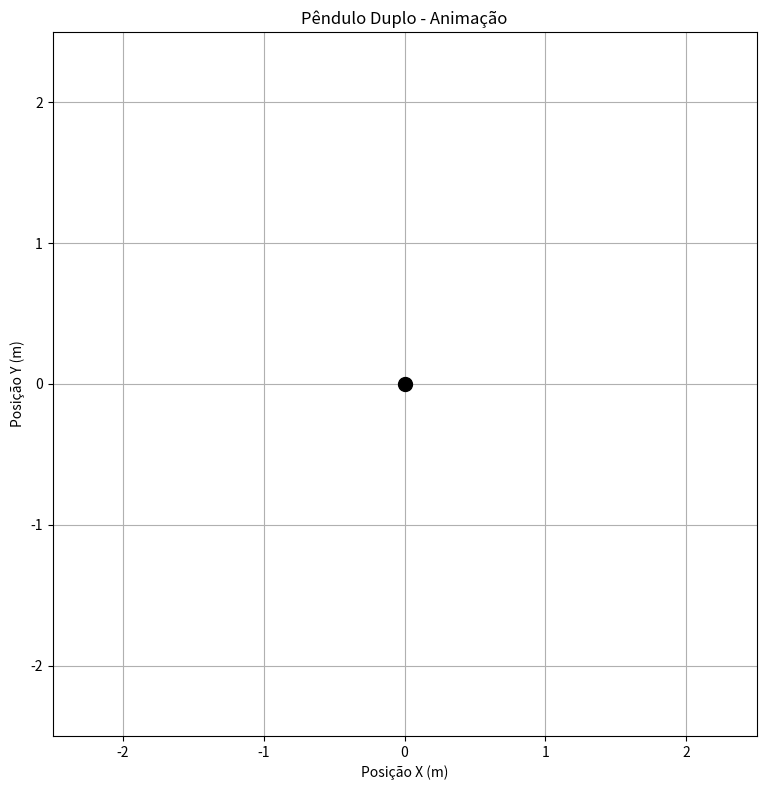

The script that saved this image:
import numpy as np
import matplotlib.pyplot as plt
from matplotlib.animation import FuncAnimation

# Parâmetros do pêndulo
m1 = 1.0   # Massa do primeiro pêndulo (kg)
m2 = 1.0   # Massa do segundo pêndulo (kg)
L1 = 1.0   # Comprimento do primeiro pêndulo (m)
L2 = 1.0   # Comprimento do segundo pêndulo (m)
g = 9.81   # Aceleração gravitacional (m/s²)

# Condições iniciais [θ1, ω1, θ2, ω2]
theta1_0 = np.pi / 2  # 90 graus
theta2_0 = np.pi / 2  # 90 graus
omega1_0 = 0.0
omega2_0 = 0.0
initial_state = [theta1_0, omega1_0, theta2_0, omega2_0]

# Configuração da simulação
dt = 0.01      # Passo de tempo (s)
t_max = 30.0   # Tempo total de simulação (s)
t = np.arange(0, t_max, dt)

# Sistema de EDOs CORRIGIDO do pêndulo duplo
def derivatives(state, t, m1, m2, L1, L2, g):
    theta1, omega1, theta2, omega2 = state
    
    # Diferença entre ângulos
    delta = theta2 - theta1
    
    # Denominadores para resolver o sistema de equações
    den1 = (m1 + m2) * L1 - m2 * L1 * np.cos(delta) * np.cos(delta)
    den2 = (L2 / L1) * den1
    
    # Acelerações angulares - CORRIGIDAS
    alpha1 = (m2 * L1 * omega1**2 * np.sin(delta) * np.cos(delta) +
              m2 * g * np.sin(theta2) * np.cos(delta) +
              m2 * L2 * omega2**2 * np.sin(delta) -
              (m1 + m2) * g * np.sin(theta1)) / (L1 * den1)
    
    alpha2 = (-m2 * L2 * omega2**2 * np.sin(delta) * np.cos(delta) +
              (m1 + m2) * (g * np.sin(theta1) * np.cos(delta) -
                          L1 * omega1**2 * np.sin(delta) -
                          g * np.sin(theta2))) / (L2 * den2)
    
    return [omega1, alpha1, omega2, alpha2]

# Método de Runge-Kutta de 4ª ordem
def runge_kutta(state, t, dt, deriv_func, *args):
    k1 = deriv_func(state, t, *args)
    k2 = deriv_func([s + 0.5 * dt * k for s, k in zip(state, k1)], t + 0.5 * dt, *args)
    k3 = deriv_func([s + 0.5 * dt * k for s, k in zip(state, k2)], t + 0.5 * dt, *args)
    k4 = deriv_func([s + dt * k for s, k in zip(state, k3)], t + dt, *args)
    
    return [s + (dt / 6.0) * (k1[i] + 2*k2[i] + 2*k3[i] + k4[i]) for i, s in enumerate(state)]

# Simulação
states = []
current_state = initial_state.copy()

for time_step in t:
    states.append(current_state.copy())
    current_state = runge_kutta(current_state, time_step, dt, derivatives, m1, m2, L1, L2, g)

states = np.array(states)

# Conversão para coordenadas cartesianas
x1 = L1 * np.sin(states[:, 0])
y1 = -L1 * np.cos(states[:, 0])
x2 = x1 + L2 * np.sin(states[:, 2])
y2 = y1 - L2 * np.cos(states[:, 2])

# Configuração da figura para animação
fig, ax = plt.subplots(figsize=(8, 8))
ax.set_xlim(-(L1 + L2 + 0.5), L1 + L2 + 0.5)
ax.set_ylim(-(L1 + L2 + 0.5), L1 + L2 + 0.5)
ax.set_aspect('equal')
ax.grid(True)
ax.set_title('Pêndulo Duplo - Animação')
ax.set_xlabel('Posição X (m)')
ax.set_ylabel('Posição Y (m)')

# Elementos da animação
line, = ax.plot([], [], 'o-', lw=2, color='blue', markersize=8)
trace, = ax.plot([], [], '-', lw=1, color='red', alpha=0.7)
pivot, = ax.plot([0], [0], 'ko', markersize=10)

# Rastreio da trajetória da segunda massa
trace_x = []
trace_y = []

# Inicialização
def init():
    line.set_data([], [])
    trace.set_data([], [])
    return line, trace, pivot

# Atualização do frame
def update(frame):
    # Pêndulo
    x_points = [0, x1[frame], x2[frame]]
    y_points = [0, y1[frame], y2[frame]]
    
    line.set_data(x_points, y_points)
    
    # Trajetória (últimos 500 pontos)
    trace_x.append(x2[frame])
    trace_y.append(y2[frame])
    
    # Limita o tamanho da trajetória para melhor performance
    if len(trace_x) > 800:
        trace_x.pop(0)
        trace_y.pop(0)
    
    trace.set_data(trace_x, trace_y)
    
    return line, trace, pivot

# Criação da animação
ani = FuncAnimation(fig, update, frames=len(t),
                    init_func=init, blit=True, interval=20)

plt.tight_layout()
plt.show()